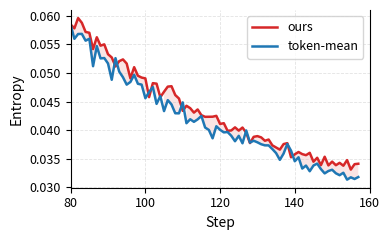

This figure's Python source:
#!/usr/bin/env python3
# -*- coding: utf-8 -*-

import numpy as np
import matplotlib.pyplot as plt

# ===== 可调参数 =====
TITLE = "Entropy vs Step (Zoom 80–160)"
OUTPUT = "3b-entropy.pdf"
FIGSIZE = (4, 2.5)
DPI = 220
SMOOTH_WINDOW = 1         # 移动平均窗口(奇数); 1 表示不平滑
AMP = 8.0                 # 放大 (ours - token_mean) 的系数
XMIN, XMAX = 80, 160      # 放大窗口

# ===== 你的数据 =====
N_POINTS = 158
step = list(range(N_POINTS))

ours = [
    0.683519781, 0.642404258, 0.639232576, 0.560905457, 0.537067711, 0.446852922, 0.403316975, 0.375742555,
    0.330033153, 0.288049757, 0.284875304, 0.252731591, 0.228526637, 0.221753284, 0.203516245, 0.190057158,
    0.176874682, 0.170888036, 0.169888049, 0.163248494, 0.162908792, 0.146856651, 0.147597040, 0.141758040,
    0.145282164, 0.146809936, 0.136462420, 0.133285567, 0.131198406, 0.130075946, 0.131579772, 0.126481488,
    0.125690043, 0.124271221, 0.116339520, 0.118582040, 0.115987286, 0.113209046, 0.113483004, 0.106593050,
    0.108404614, 0.108085401, 0.101627879, 0.099032596, 0.100733012, 0.093973108, 0.097440362, 0.094023347,
    0.091089100, 0.089292072, 0.087503038, 0.088094093, 0.085358910, 0.084759928, 0.076564901, 0.083445899,
    0.079831764, 0.078266218, 0.076852664, 0.075335667, 0.078848362, 0.073898174, 0.073806271, 0.069597423,
    0.071851812, 0.072219595, 0.070594594, 0.069452606, 0.068207383, 0.065151751, 0.068482228, 0.066023760,
    0.065928929, 0.063092582, 0.063411072, 0.063384764, 0.061070442, 0.060752649, 0.062812008, 0.059610873,
    0.058487173, 0.057810016, 0.059607957, 0.058778118, 0.057178896, 0.057037078, 0.054181416, 0.056250922,
    0.054774079, 0.055008363, 0.053280979, 0.052714743, 0.051134732, 0.052062817, 0.052370995, 0.051646024,
    0.049045894, 0.051012143, 0.049510598, 0.049190030, 0.049047053, 0.045767896, 0.048212819, 0.048125193,
    0.045745518, 0.046712190, 0.047610644, 0.047676317, 0.046134006, 0.045521345, 0.043362819, 0.044255544,
    0.043834273, 0.043054007, 0.043608677, 0.042602502, 0.042318907, 0.042328335, 0.042338926, 0.042489532,
    0.041072965, 0.041202299, 0.039876524, 0.039932247, 0.040474236, 0.039905481, 0.040442657, 0.039513644,
    0.037724491, 0.038818177, 0.038939614, 0.038718637, 0.038129259, 0.038341638, 0.037319891, 0.036945790,
    0.036573429, 0.037546590, 0.037708163, 0.035235457, 0.035756376, 0.036159299, 0.035789479, 0.035603218,
    0.036015630, 0.034464806, 0.035147619, 0.033859257, 0.035330910, 0.033815663, 0.034476925, 0.033849280,
    0.034262143, 0.033755269, 0.034742456, 0.033082757, 0.034028672, 0.034105662
]

token_mean = [
    0.683519781, 0.671595752, 0.616959274, 0.573529363, 0.543232679, 0.444920301,
    0.404339701, 0.376100808, 0.347911626, 0.300189525, 0.284636974, 0.250462025,
    0.21562323, 0.213524207, 0.21392487, 0.180550545, 0.174903989, 0.174631193,
    0.170011595, 0.167849287, 0.157399341, 0.150718167, 0.153900847, 0.148182362,
    0.149821073, 0.144659951, 0.141733617, 0.136107251, 0.133564636, 0.133409724,
    0.129351526, 0.132500425, 0.124107607, 0.124365538, 0.123850472, 0.120956458,
    0.119242541, 0.119814426, 0.118118405, 0.110008784, 0.111876175, 0.104699701,
    0.105453666, 0.1007789, 0.100957517, 0.099574432, 0.099774249, 0.092596687,
    0.093162462, 0.094192378, 0.087796375, 0.089777283, 0.085981593, 0.083038226,
    0.081961401, 0.082393937, 0.081912979, 0.077633351, 0.075036868, 0.074583709,
    0.073156595, 0.071432561, 0.071297236, 0.068708293, 0.067923926, 0.067229629,
    0.068284079, 0.069279753, 0.065696813, 0.065853894, 0.063028216, 0.061525699,
    0.063955903, 0.060549565, 0.059186183, 0.060694229, 0.058285285, 0.058269102,
    0.059729476, 0.058830168, 0.058412179, 0.055975039, 0.056822069, 0.056838244,
    0.055652056, 0.055987183, 0.051182274, 0.054699458, 0.052548651, 0.052608509,
    0.051659409, 0.048804868, 0.052591804, 0.050235249, 0.049250297, 0.047957942,
    0.048421703, 0.049668789, 0.04810537, 0.047956534, 0.045579616, 0.046652313,
    0.047533922, 0.044584025, 0.04594145, 0.043318879, 0.045240384, 0.044482667,
    0.042943001, 0.042930134, 0.044845194, 0.041200079, 0.041894551, 0.041443333,
    0.041876312, 0.042467076, 0.040443301, 0.0400212, 0.038554344, 0.040667888,
    0.040044487, 0.039594404, 0.039659381, 0.039000168, 0.038046714, 0.038992219,
    0.037684821, 0.039937712, 0.037809063, 0.03813044, 0.037854549, 0.037521601,
    0.03732476, 0.037319548, 0.036674369, 0.035963736, 0.034784466, 0.035881318,
    0.037574869, 0.036386095, 0.034539368, 0.035235088, 0.033263326, 0.03378414,
    0.032792218, 0.033790935, 0.034128819, 0.033163689, 0.032416165, 0.032834128,
    0.033052165, 0.03243126, 0.032099944, 0.032525647, 0.031320345, 0.03172477,
    0.031434748, 0.031773861
]

# ===== 工具函数 =====
def moving_average(x, w):
    x = np.asarray(x, float)
    if w <= 1:
        return x
    if w % 2 == 0:
        w += 1
    pad = w // 2
    xp = np.pad(x, (pad, pad), mode="reflect")
    ker = np.ones(w) / w
    return np.convolve(xp, ker, mode="valid")

# ===== 数据与窗口选择 =====
x = np.asarray(step, float)
y1 = moving_average(ours, SMOOTH_WINDOW)
y2 = moving_average(token_mean, SMOOTH_WINDOW)

mask = (x >= XMIN) & (x <= XMAX)
xw  = x[mask]
y1w = y1[mask]
y2w = y2[mask]
diff = (y1w - y2w) * AMP

# ===== 样式 =====
plt.rcParams.update({
    "axes.spines.top": False,
    "axes.titlesize": 12,
    "axes.labelsize": 10,
    "xtick.labelsize": 9,
    "ytick.labelsize": 9,
    "legend.fontsize": 9,
})

fig, ax1 = plt.subplots(figsize=FIGSIZE)

# 主曲线
l1, = ax1.plot(xw, y1w, color="tab:red",  linewidth=1.8, label="ours")
l2, = ax1.plot(xw, y2w, color="tab:blue", linewidth=1.8, label="token-mean")

# 差异阴影
ax1.fill_between(xw, y1w, y2w, where=(y1w >= y2w), color="tab:red",  alpha=0.12, linewidth=0)
ax1.fill_between(xw, y1w, y2w, where=(y1w <  y2w), color="tab:blue", alpha=0.12, linewidth=0)

# 副轴：放大后的差值，纵轴按窗口内幅度自适应
# ax2 = ax1.twinx()
# m = max(np.nanpercentile(np.abs(diff), 99), 1e-6)
# ax2.set_ylim(-m*1.1, m*1.1)
# l3, = ax2.plot(xw, diff, color="black", linestyle="--", linewidth=1.2, label=f"Δ × {AMP:g}")
# ax2.set_ylabel(f"Amplified Δ (×{AMP:g})")

# 轴标题/范围/刻度
# ax1.set_title(TITLE)
ax1.set_xlabel("Step")
ax1.set_ylabel("Entropy")
ax1.set_xlim(XMIN, XMAX)
ax1.set_xticks([80, 100, 120, 140, 160])

# y 轴按窗口自适应并加一点边距
ymin = min(y1w.min(), y2w.min()); ymax = max(y1w.max(), y2w.max())
pad = 0.05 * (ymax - ymin if ymax > ymin else 1.0)
ax1.set_ylim(ymin - pad, ymax + pad)

ax1.grid(True, linestyle="--", linewidth=0.6, alpha=0.35)

# 合并图例放上方
lines = [l1, l2]
labels = [ln.get_label() for ln in lines]
# ax1.legend(lines, labels, frameon=False, ncol=3,
#            bbox_to_anchor=(0.0, 1.02, 1.0, 0.2), loc="lower left",
#            mode="expand", borderaxespad=0.0, handlelength=2.0)
ax1.legend(lines, labels, ncol=1, loc="upper right")


plt.tight_layout()
# plt.savefig(OUTPUT, dpi=DPI, bbox_inches="tight")
plt.savefig("3b-entropy.pdf")
print(f"Saved: {OUTPUT}")


